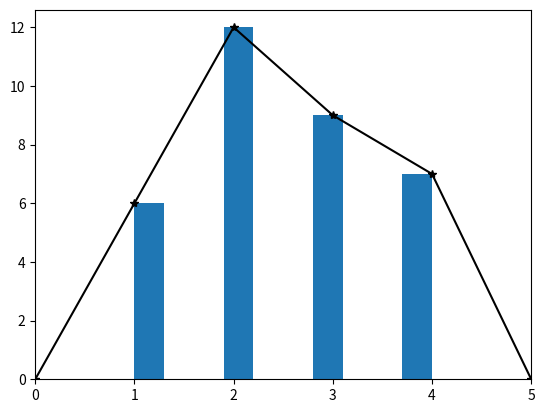

Write Python code to recreate this figure.
import matplotlib.pyplot as plt
import numpy as np
x=[1,2,3,4,2,2,3,4,2,2,4,4,3,2,4,2,2,3,4,3,1,2,3,4,2,3,2,1,1,1,3,3,2,1]
p=[0,1,2,3,4,5]
plt.hist(x)
plt.xticks(p)
plt.xlim(0,5)

l=[]
m=[]
q=[]
e=[]
for i in x:
  if i==2:
    l.append(i)
  elif i==1:
    m.append(i)
  elif i==3:
    q.append(i)
  elif i==4:
    e.append(i)
a=np.array([0,len(m),len(l),len(q),len(e),0])
plt.plot(p,a,marker="*",color="k")
plt.show()




    
    


  
